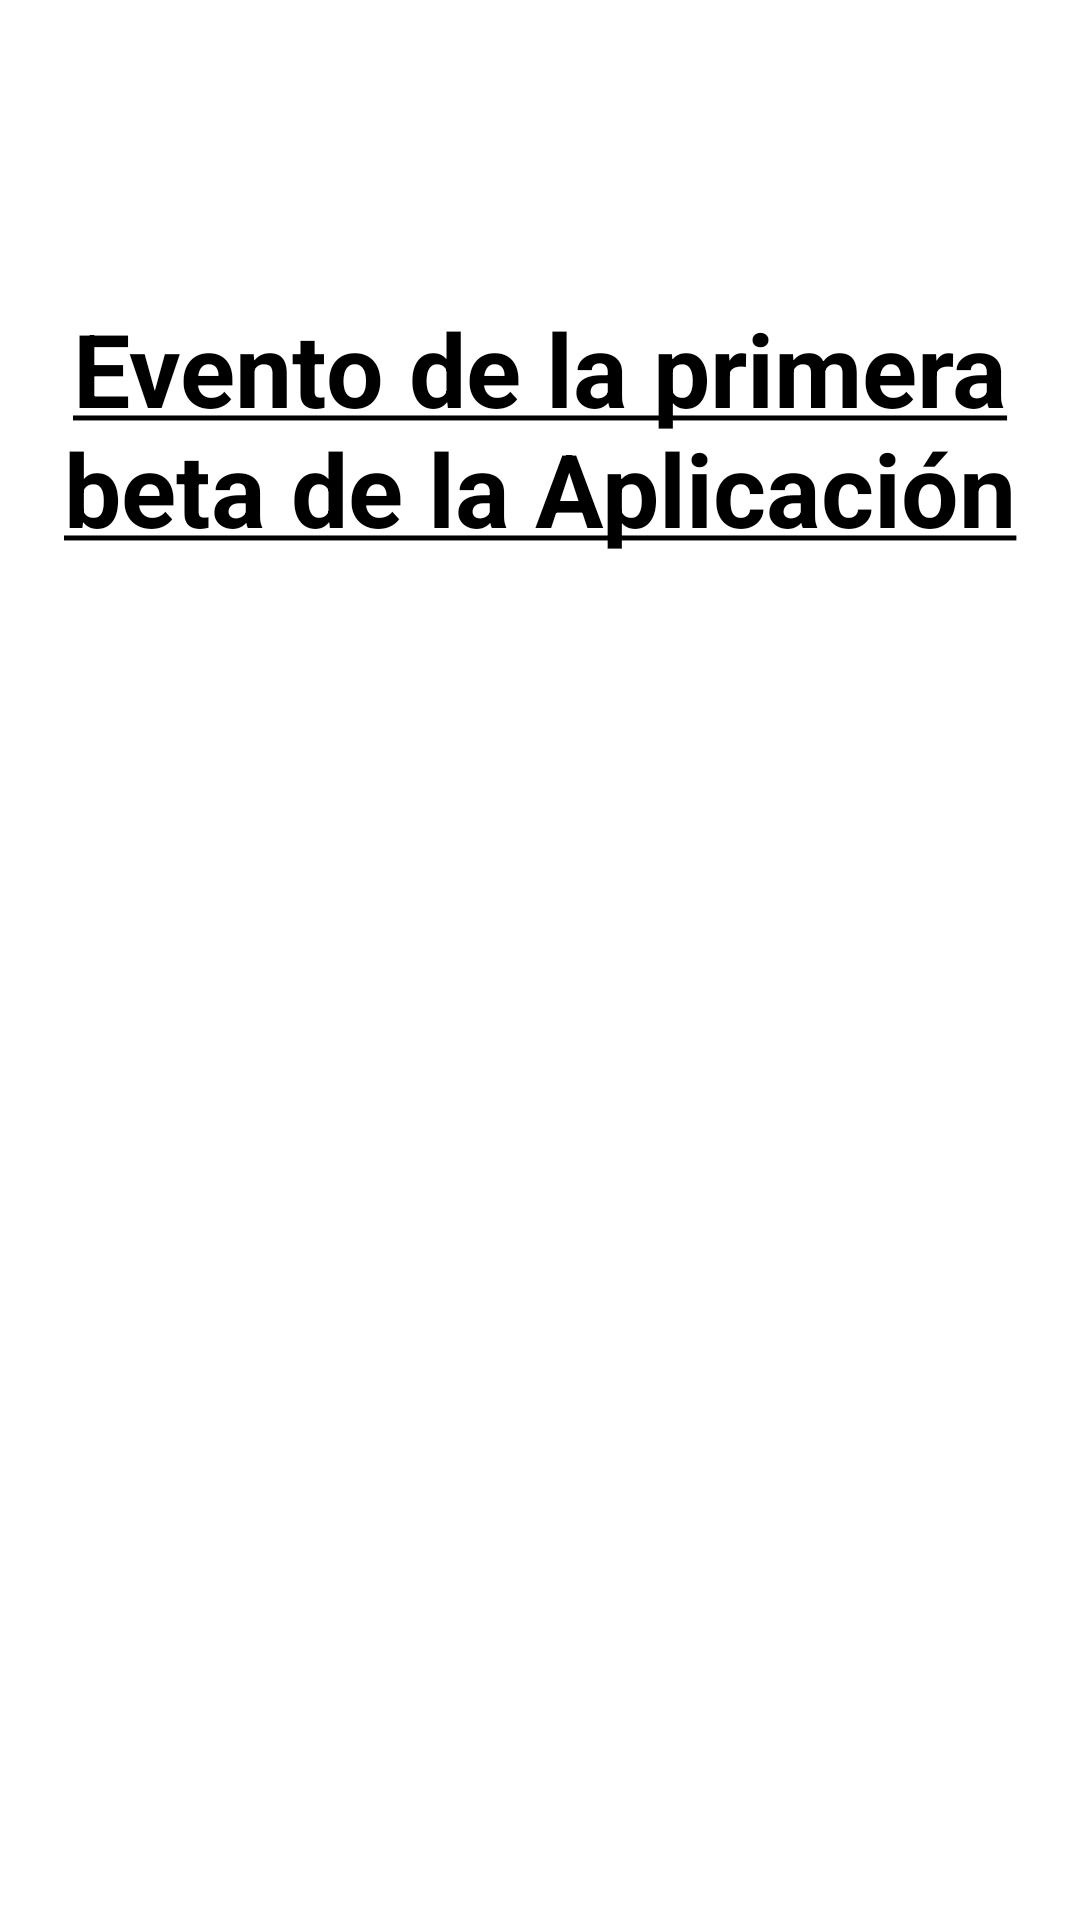

Here is an Android app screen rendered from its layout file. Give the layout XML and the strings, colors and styles it references.
<!-- AndroidManifest.xml: application theme Theme.Editoria -->
<!-- res/layout/fragment_evento_pagina_principal.xml -->
<?xml version="1.0" encoding="utf-8"?>
<ScrollView xmlns:android="http://schemas.android.com/apk/res/android"
    xmlns:tools="http://schemas.android.com/tools"
    android:layout_width="match_parent"
    android:layout_height="match_parent"
    android:id="@+id/root"
    android:overScrollMode="never"
    android:scrollbars="none"
    tools:context=".fragments.EventoPaginaPrincipalFragment">

    <LinearLayout
        android:layout_width="match_parent"
        android:layout_height="match_parent"
        android:orientation="vertical">

            <LinearLayout
                android:layout_width="match_parent"
                android:layout_height="50dp"
                android:orientation="horizontal"
                android:layout_marginTop="40dp">

                <ImageView
                    android:id="@+id/menu_pagina_principal_evento"
                    android:layout_width="35dp"
                    android:layout_height="35dp"
                    android:layout_marginLeft="20dp"
                    android:src="@drawable/ic_menu"/>

                <EditText
                    android:id="@+id/editTextBusqueda"
                    android:layout_width="wrap_content"
                    android:layout_height="wrap_content"
                    android:layout_marginLeft="20dp"
                    android:layout_weight="1"
                    android:visibility="invisible"/>
                <ImageView
                    android:id="@+id/lupa"
                    android:layout_width="35dp"
                    android:layout_height="35dp"
                    android:layout_marginLeft="10dp"
                    android:layout_marginRight="20dp"
                    android:src="@drawable/ic_lupa"
                    />
            </LinearLayout>

        <TextView
            android:id="@+id/textViewTitulo"
            android:layout_width="wrap_content"
            android:layout_height="wrap_content"
            android:text="@string/tituloEvento"
            android:layout_gravity="center"
            android:textAlignment="center"
            android:layout_marginTop="10dp"
            android:layout_marginLeft="15dp"
            android:layout_marginRight="15dp"
            android:textColor="#000000"
            android:textSize="34sp"
            android:textStyle="bold"
            />

        <RelativeLayout
            android:id="@+id/relativeLayout"
            android:layout_width="fill_parent"
            android:layout_height="wrap_content"
            android:layout_centerHorizontal="true">
            <androidx.recyclerview.widget.RecyclerView
                android:id="@+id/listaParticipanetesEventos"
                android:layout_width="match_parent"
                android:layout_height="wrap_content"
                android:layout_marginTop="30dp" />
        </RelativeLayout>


    </LinearLayout>

</ScrollView>
<!-- resources referenced by this layout -->
<resources>
  <string name="tituloEvento"><u>Evento de la primera beta de la Aplicación</u></string>
  <style name="Theme.Editoria" parent="Theme.MaterialComponents.DayNight.DarkActionBar">
          
          <item name="colorPrimary">@color/purple_500</item>
          <item name="colorPrimaryVariant">@color/purple_700</item>
          <item name="colorOnPrimary">@color/white</item>
          
          <item name="colorSecondary">@color/teal_200</item>
          <item name="colorSecondaryVariant">@color/teal_700</item>
          <item name="colorOnSecondary">@color/black</item>
          
          <item name="android:statusBarColor" tools:targetApi="l">?attr/colorPrimaryVariant</item>
          
      </style>
  <!-- not gathered from this repository: default colours our renderer supplied (Android Studio template values) -->
  <color name="purple_500">#FF6200EE</color>
  <color name="purple_700">#FF3700B3</color>
  <color name="teal_200">#FF03DAC5</color>
  <color name="teal_700">#FF018786</color>
  <color name="black">#FF000000</color>
  <color name="white">#FFFFFFFF</color>
</resources>
